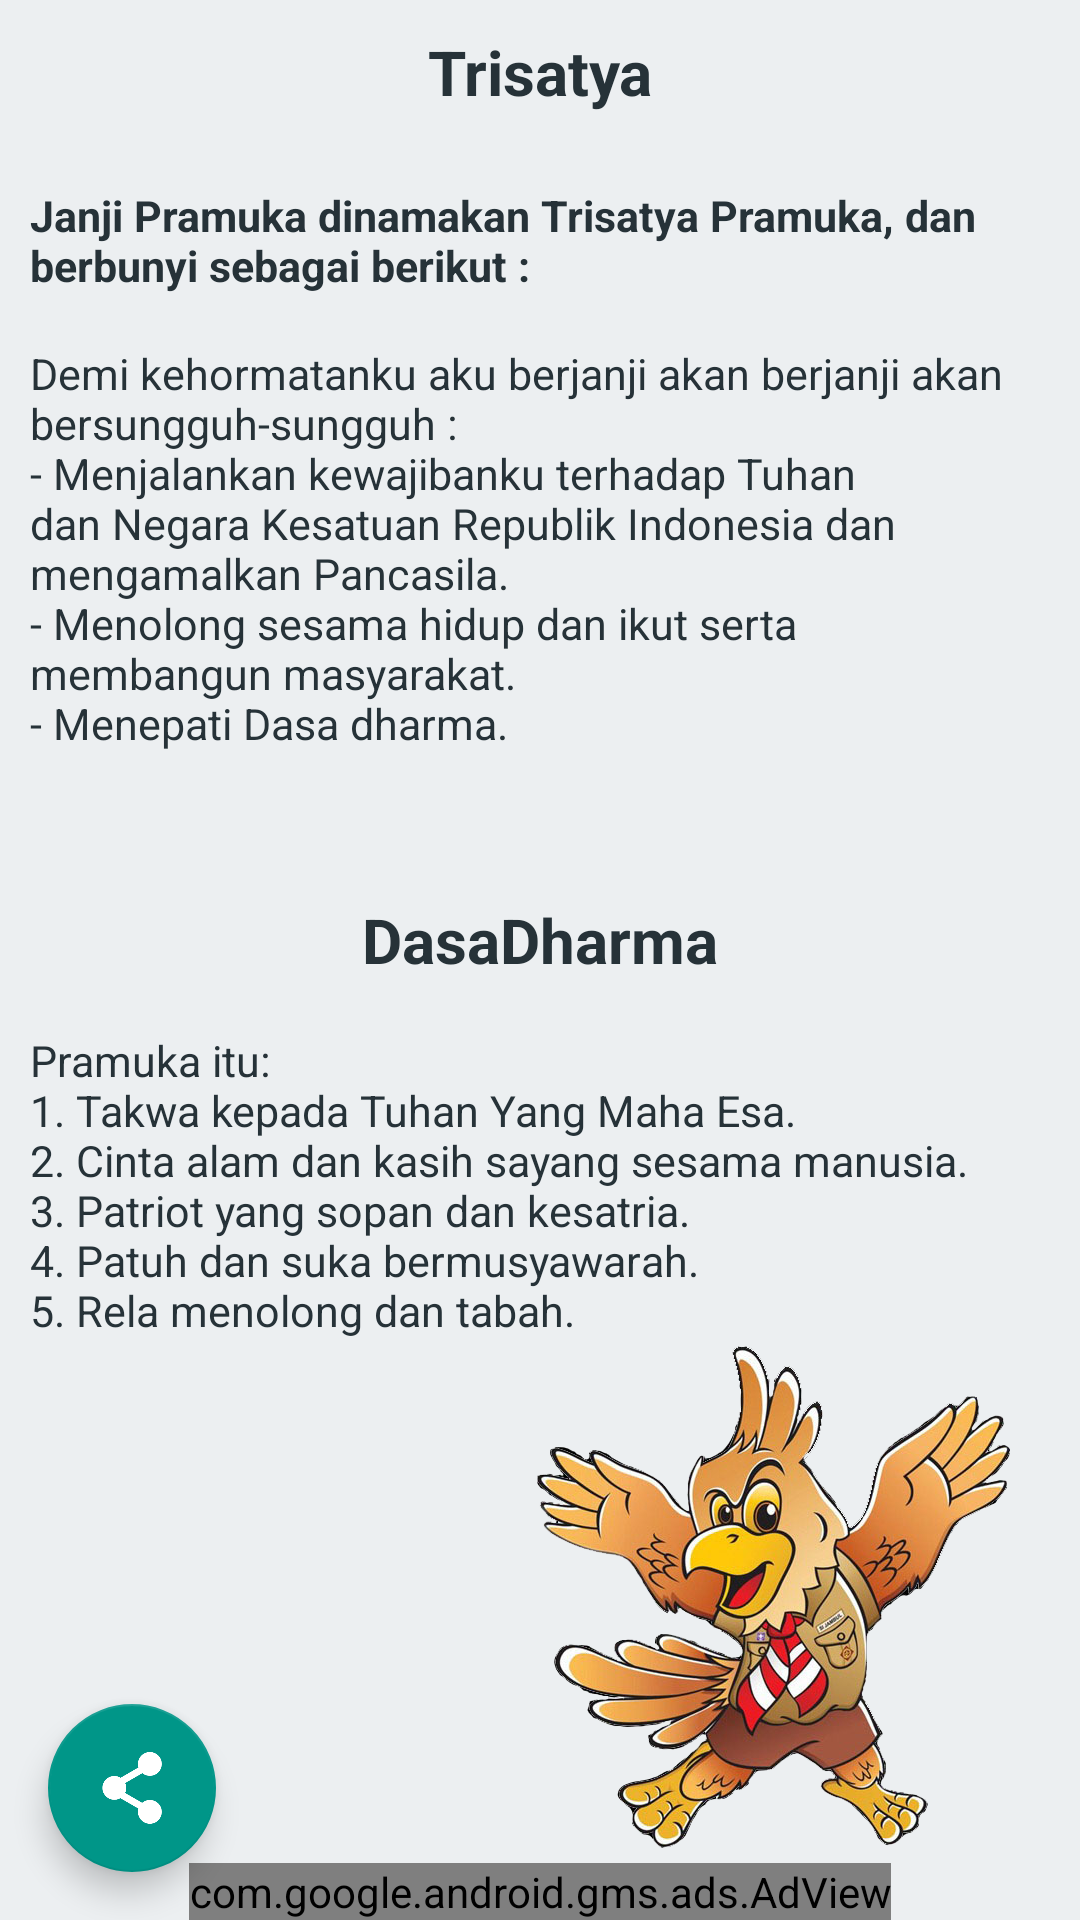

Android layout source for this screen:
<!-- AndroidManifest.xml: application theme AppTheme -->
<!-- res/layout/activity_janji.xml -->
<?xml version="1.0" encoding="utf-8"?>
<android.support.design.widget.CoordinatorLayout
    xmlns:android="http://schemas.android.com/apk/res/android"
    android:layout_width="match_parent"
    android:layout_height="match_parent">
<RelativeLayout
    xmlns:android="http://schemas.android.com/apk/res/android"
    xmlns:ads="http://schemas.android.com/apk/res-auto"
    android:layout_width="match_parent"
    android:layout_height="match_parent">

    <include layout="@layout/activity_background"/>
    <LinearLayout
        android:layout_width="match_parent"
        android:layout_height="match_parent"
        android:orientation="vertical"
        android:padding="10dp">

        <TextView
            android:id="@+id/txtTri"
            android:layout_width="fill_parent"
            android:layout_height="wrap_content"
            android:gravity="center_horizontal"
            android:text="@string/judulTrisatya"
            android:textColor="@color/textdialog"
            android:textSize="10pt"
            android:textStyle="bold" />

        <TextView
            android:layout_width="fill_parent"
            android:layout_height="wrap_content"
            android:text="@string/judulJanji"
            android:textColor="@color/textdialog"
            android:textSize="7pt"
            android:textStyle="bold" />

        <TextView
            android:layout_width="fill_parent"
            android:layout_height="wrap_content"
            android:text="@string/contentTrisatya"
            android:textColor="@color/textdialog"
            android:textSize="7pt" />

        <TextView
            android:layout_width="fill_parent"
            android:layout_height="wrap_content"
            android:gravity="center_horizontal"
            android:text="@string/judulDashadarma"
            android:textColor="@color/textdialog"
            android:textSize="10pt"
            android:textStyle="bold" />

        <TextView
            android:layout_width="fill_parent"
            android:layout_height="wrap_content"
            android:text="@string/contentDasadharma"
            android:textColor="@color/textdialog"
            android:textSize="7pt" />
    </LinearLayout>

    <android.support.design.widget.FloatingActionButton
        android:id="@+id/fab"
        android:layout_width="wrap_content"
        android:layout_height="wrap_content"
        android:layout_margin="16dp"
        android:clickable="true"
        android:onClick="c_share"
        android:layout_alignParentBottom="true"
        android:layout_alignParentLeft="true"
        android:src="@mipmap/share_btn" />

    
    <com.google.android.gms.ads.AdView
        android:id="@+id/adView"
        android:layout_width="wrap_content"
        android:layout_height="wrap_content"
        android:layout_alignParentBottom="true"
        android:layout_centerHorizontal="true"
        ads:adSize="BANNER"
        ads:adUnitId="@string/banner_ad_unit_id_two" />
</RelativeLayout>
</android.support.design.widget.CoordinatorLayout>
<!-- res/layout/activity_background.xml (included above) -->
<?xml version="1.0" encoding="utf-8"?>
<RelativeLayout xmlns:android="http://schemas.android.com/apk/res/android"
    android:layout_width="fill_parent"
    android:layout_height="fill_parent"
    android:background="@color/background">

    <ImageView
        android:id="@+id/gPramuka"
        android:layout_width="wrap_content"
        android:layout_height="wrap_content"
        android:contentDescription="@string/app_name"
        android:src="@mipmap/gpramuka"
        android:padding="20dp"
        android:layout_alignParentBottom="true"
        android:layout_alignParentRight="true"/>
</RelativeLayout>
<!-- resources referenced by this layout -->
<resources>
  <color name="background">#ECEFF1</color>
  <color name="textdialog">#263238</color>
  <!-- mipmap gpramuka: png bitmap (mipmap-xxhdpi, 290316 bytes) -->
  <!-- mipmap share_btn: png bitmap (mipmap-xxhdpi, 3308 bytes) -->
  <string name="app_name">Buku Saku</string>
  <string name="banner_ad_unit_id_two">ca-app-pub-8922619694669368/7729993132</string>
  <string name="contentDasadharma">
          \nPramuka itu:
      	\n1. Takwa kepada Tuhan Yang Maha Esa.
      	\n2. Cinta alam dan kasih sayang sesama manusia.
      	\n3. Patriot yang sopan dan kesatria.
      	\n4. Patuh dan suka bermusyawarah.
      	\n5. Rela menolong dan tabah.
      </string>
  <string name="contentTrisatya">
      	\nDemi kehormatanku aku berjanji akan berjanji akan bersungguh-sungguh :
      	\n- Menjalankan kewajibanku terhadap Tuhan dan Negara Kesatuan Republik Indonesia dan mengamalkan Pancasila.
      	\n- Menolong sesama hidup dan ikut serta membangun masyarakat.
      	\n- Menepati Dasa dharma.
      </string>
  <string name="judulDashadarma">\n\nDasaDharma</string>
  <string name="judulJanji">
          Janji Pramuka dinamakan Trisatya Pramuka, dan berbunyi sebagai berikut :
      </string>
  <string name="judulTrisatya">Trisatya\n</string>
  <style name="AppTheme" parent="Theme.AppCompat.Light.NoActionBar">
          
          <item name="colorPrimary">@color/colorPrimary</item>
          <item name="colorPrimaryDark">@color/colorPrimaryDark</item>
          <item name="colorAccent">@color/colorAccent</item>
      </style>
  <color name="colorPrimary">#FF8F00</color>
  <color name="colorPrimaryDark">#FF6F00</color>
  <color name="colorAccent">#009688</color>
</resources>
